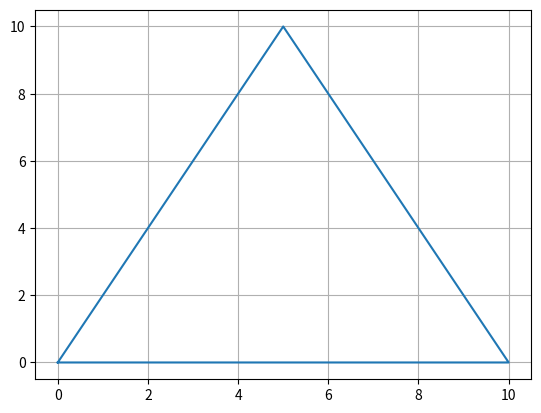

The script that saved this image:
import matplotlib.pyplot as plt

x = [0, 5, 10, 0]
y = [0, 10, 0, 0]

plt.plot(x, y)
plt.grid(True)
plt.show()
